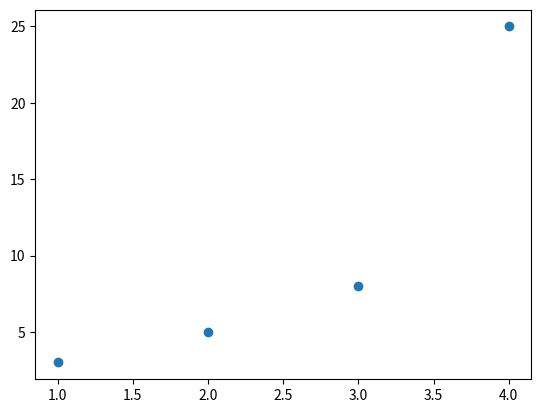

The matplotlib source for this figure:
import matplotlib.pyplot as plt

plt.figure()
plt.plot([1,2,3,4], [3,5,8,25], "o")
plt.show()
